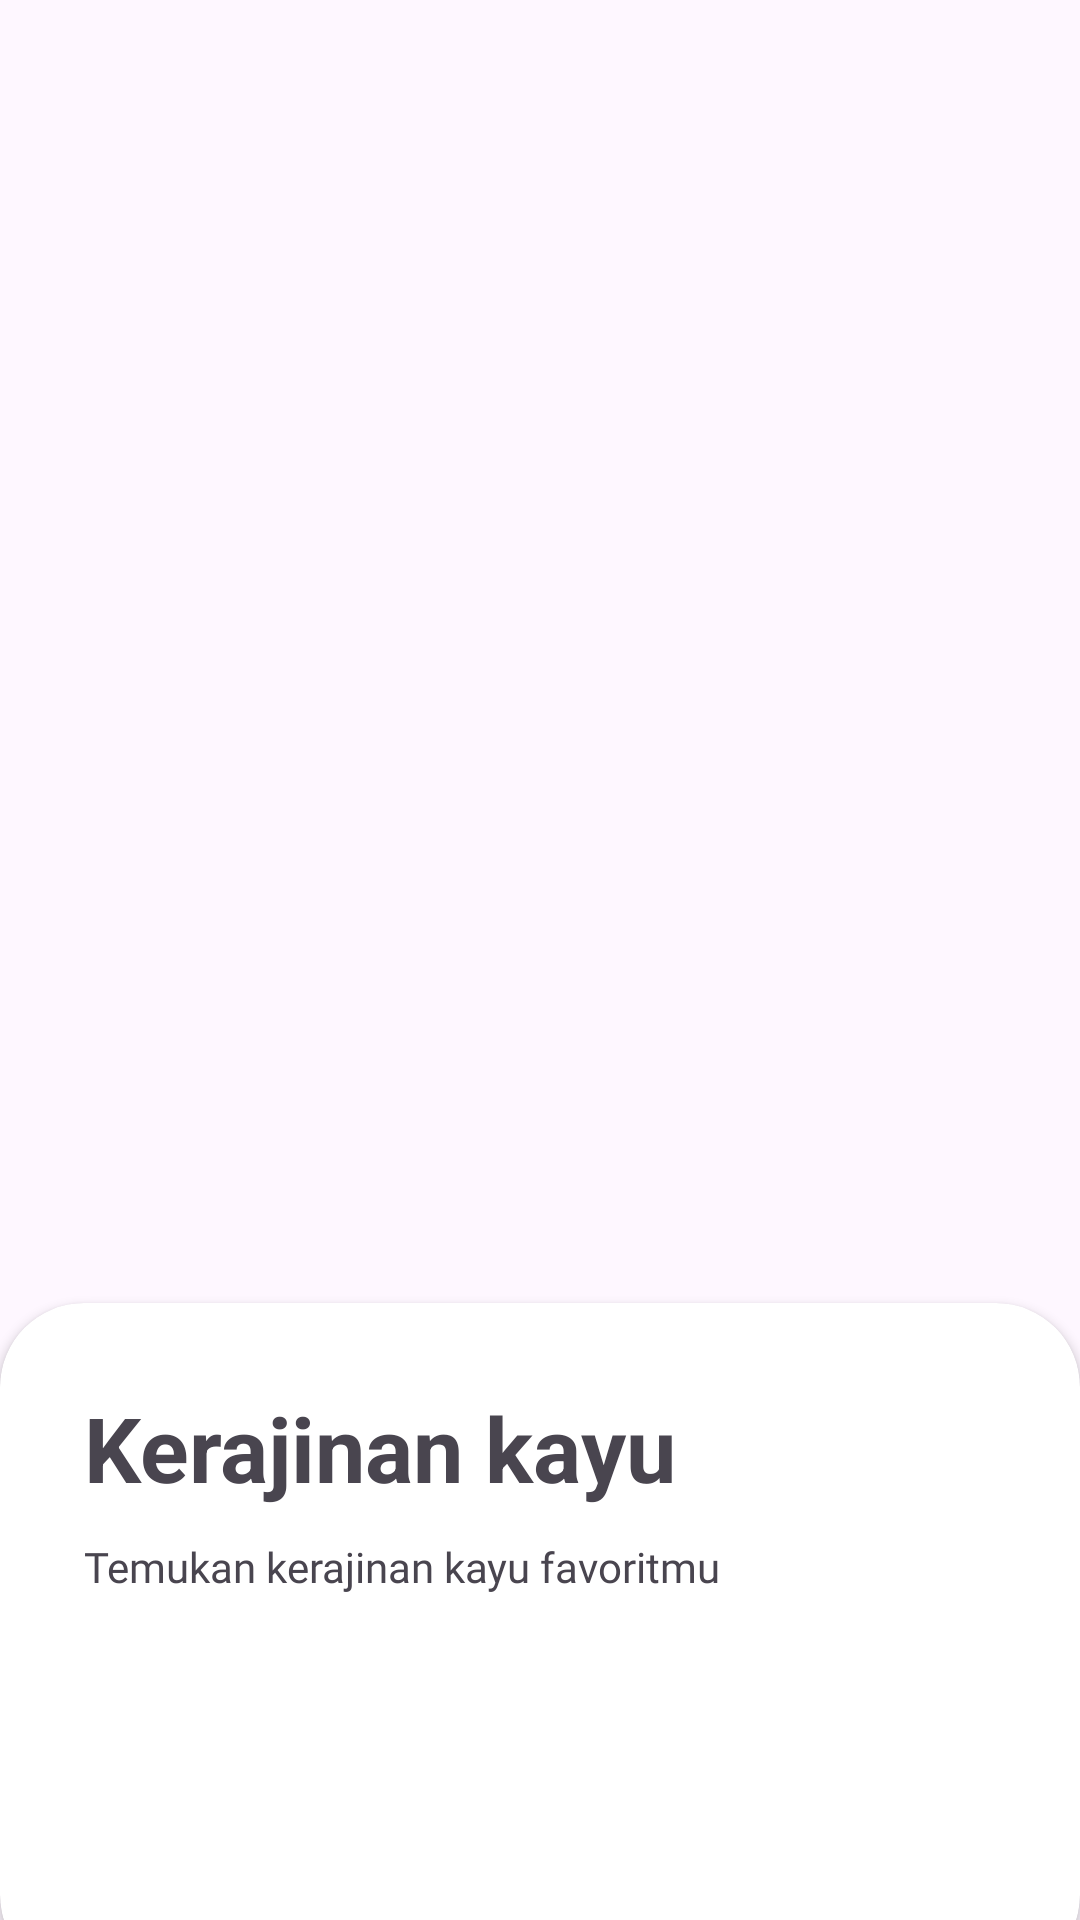

Layout XML and referenced resources for this Android screen:
<!-- AndroidManifest.xml: application theme Theme.Koperasi -->
<!-- res/layout/fragment_first_onboarding.xml -->
<?xml version="1.0" encoding="utf-8"?>
<RelativeLayout xmlns:android="http://schemas.android.com/apk/res/android"
    xmlns:tools="http://schemas.android.com/tools"
    android:layout_width="match_parent"
    android:layout_height="match_parent"
    xmlns:app="http://schemas.android.com/apk/res-auto"
    android:background="@drawable/wood"
    tools:context=".ui.onboarding.FirstOnBoardingFragment">

    <androidx.cardview.widget.CardView
        android:layout_width="match_parent"
        android:layout_height="wrap_content"
        android:layout_alignParentBottom="true"
        app:cardCornerRadius="28dp"
        android:layout_marginBottom="-20dp">

        <LinearLayout
            android:layout_width="match_parent"
            android:layout_height="wrap_content"
            android:orientation="vertical"
            android:padding="28dp">

            <TextView
                android:layout_width="wrap_content"
                android:layout_height="wrap_content"
                android:textSize="30sp"
                android:textStyle="bold"
                android:text="Kerajinan kayu"/>

            <TextView
                android:layout_width="wrap_content"
                android:layout_height="wrap_content"
                android:layout_marginTop="10dp"
                android:fontFamily="@font/urbanist_regular"
                android:text="Temukan kerajinan kayu favoritmu"
                android:layout_marginBottom="100sp"/>



        </LinearLayout>

    </androidx.cardview.widget.CardView>



</RelativeLayout>
<!-- resources referenced by this layout -->
<resources>
  <style name="Theme.Koperasi" parent="Base.Theme.Koperasi" />
  <style name="Base.Theme.Koperasi" parent="Theme.Material3.Light.NoActionBar">
  
      </style>
</resources>
